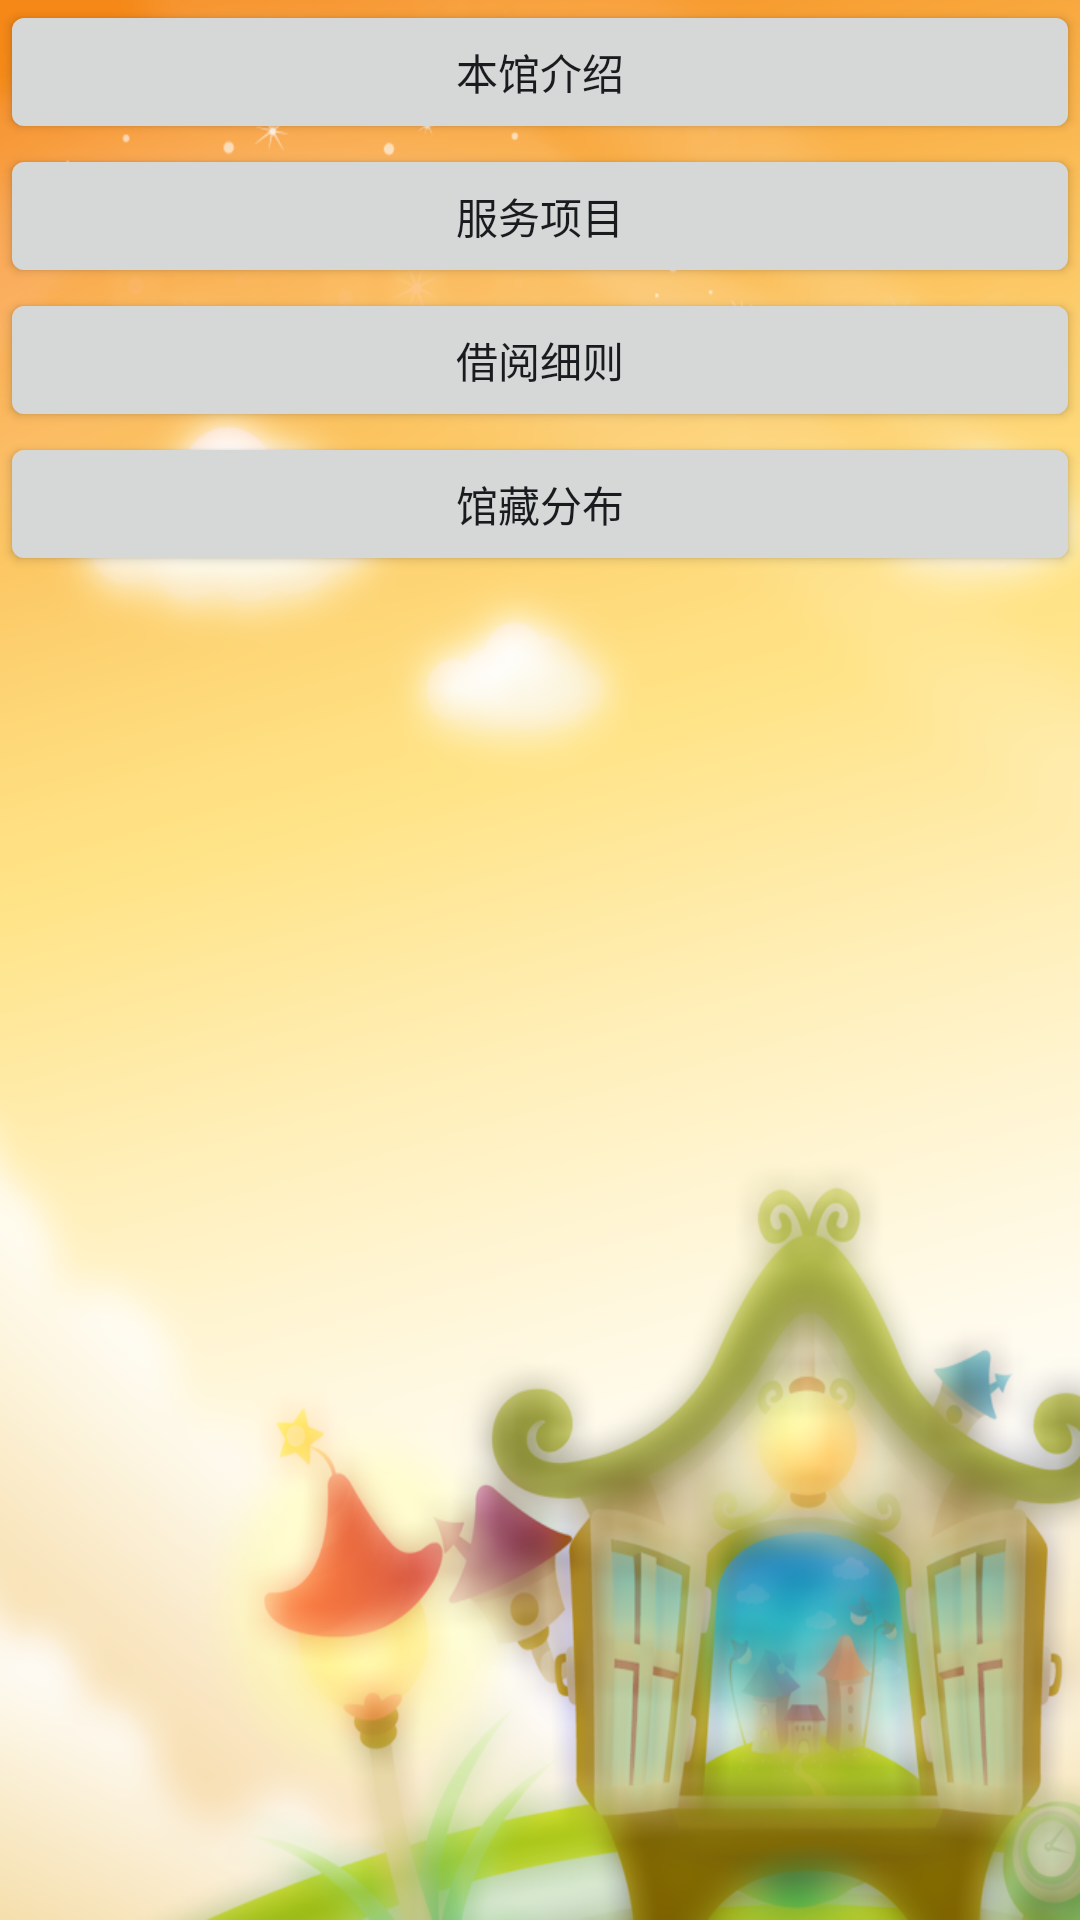

Write the Android layout XML for this screen, with the resource values it uses.
<!-- AndroidManifest.xml: activity theme android:Theme.DeviceDefault.Light.NoActionBar.Fullscreen -->
<!-- res/layout/activity_guide.xml -->
<?xml version="1.0" encoding="utf-8"?>

<LinearLayout xmlns:android="http://schemas.android.com/apk/res/android"
    android:layout_width="match_parent"
    android:layout_height="match_parent"
    android:orientation="vertical" 
    android:background="@drawable/bg">
    
    <Button
        android:id="@+id/guide_btn01"
        android:text="本馆介绍"
           android:layout_width="match_parent"
    android:layout_height="wrap_content"
        />
    
     <Button
          android:id="@+id/guide_btn02"
        android:text="服务项目"
           android:layout_width="match_parent"
    android:layout_height="wrap_content"
        />
     <Button
          android:id="@+id/guide_btn03"
        android:text="借阅细则"
           android:layout_width="match_parent"
    android:layout_height="wrap_content"
        />
      <Button
           android:id="@+id/guide_btn04"
        android:text="馆藏分布"
           android:layout_width="match_parent"
    android:layout_height="wrap_content"
        />

</LinearLayout>
<!-- resources referenced by this layout -->
<resources>
  <!-- drawable bg: png bitmap (drawable-hdpi, 310917 bytes) -->
</resources>
